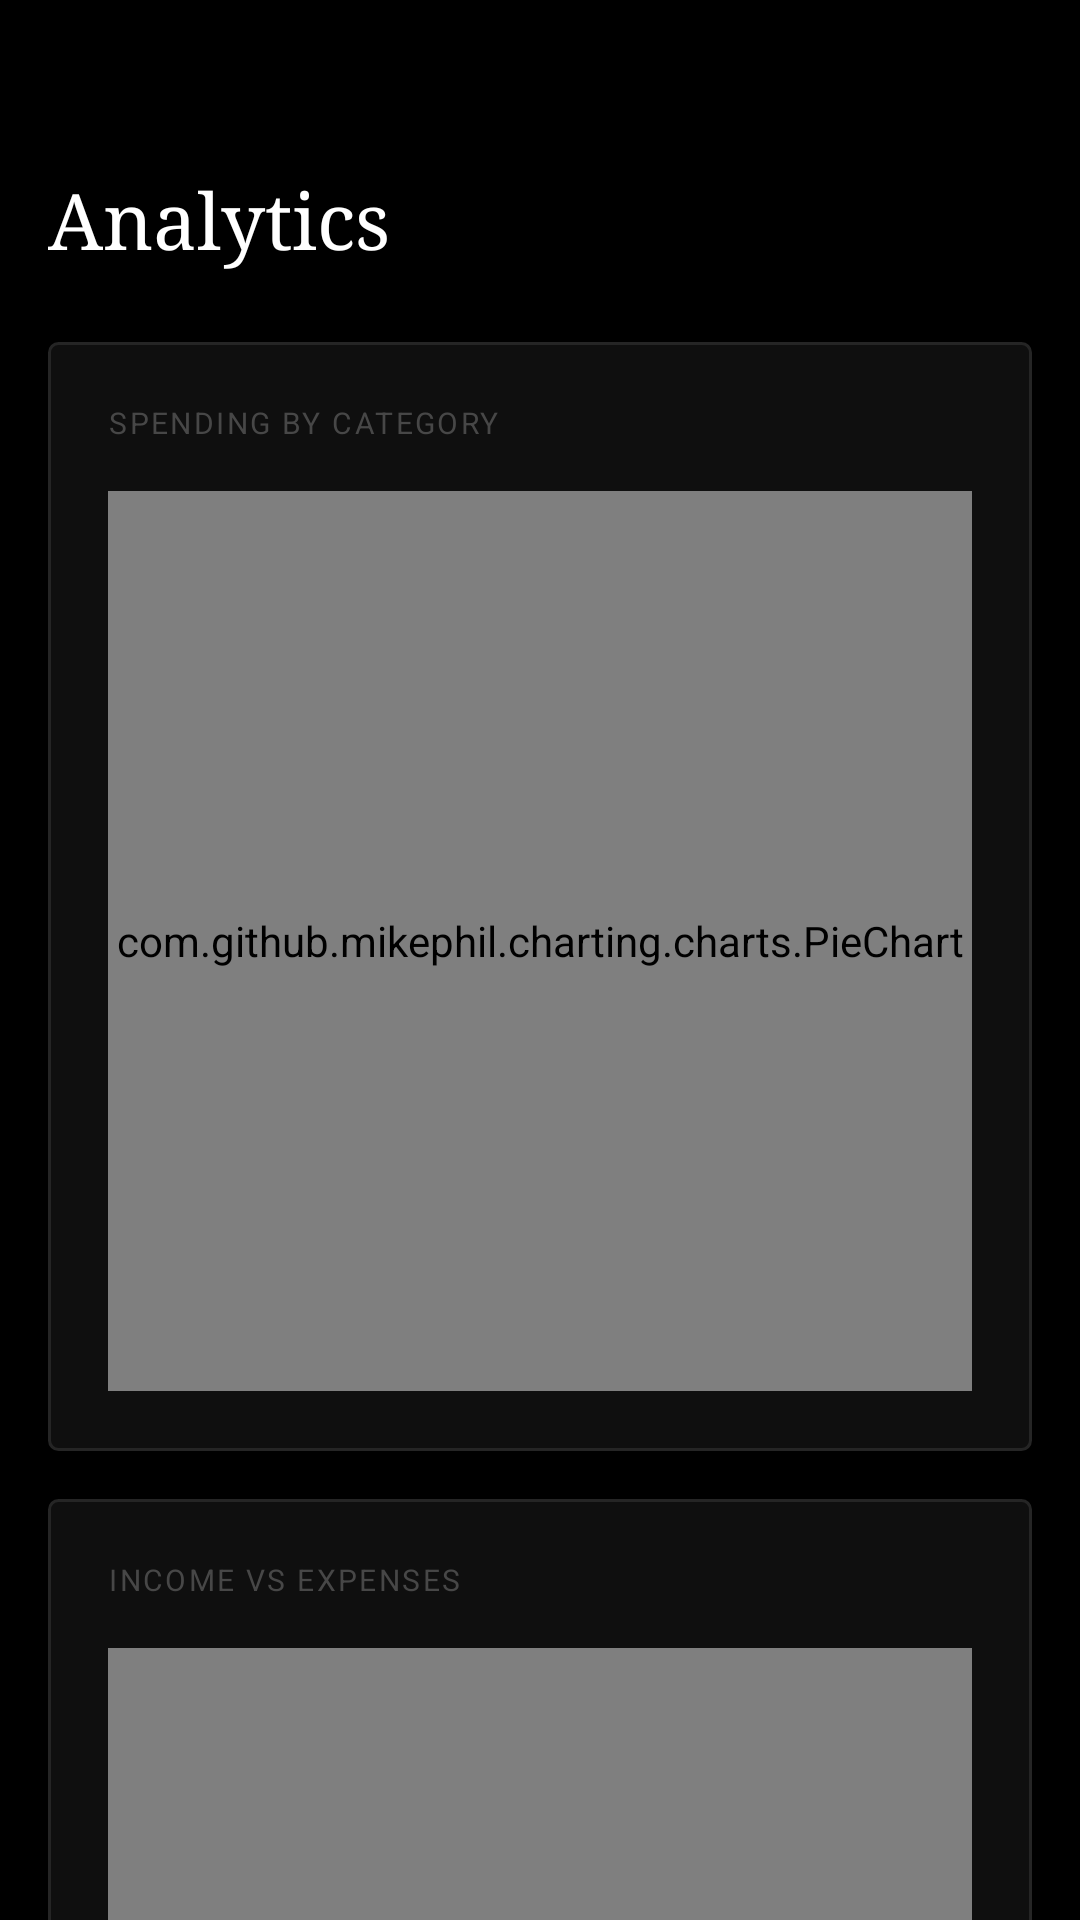

Here is an Android app screen rendered from its layout file. Give the layout XML and the strings, colors and styles it references.
<!-- AndroidManifest.xml: application theme Theme.Snokonoko -->
<!-- res/layout/fragment_analytics.xml -->
<?xml version="1.0" encoding="utf-8"?>
<ScrollView xmlns:android="http://schemas.android.com/apk/res/android"
    android:layout_width="match_parent"
    android:layout_height="match_parent"
    android:background="@color/bg">

    <LinearLayout
        android:layout_width="match_parent"
        android:layout_height="wrap_content"
        android:orientation="vertical"
        android:paddingHorizontal="16dp"
        android:paddingTop="56dp"
        android:paddingBottom="24dp">

        <TextView
            android:layout_width="wrap_content"
            android:layout_height="wrap_content"
            android:text="Analytics"
            android:textColor="@color/text1"
            android:textSize="26sp"
            android:fontFamily="serif"
            android:layout_marginBottom="24dp"/>

        
        <LinearLayout
            android:layout_width="match_parent"
            android:layout_height="wrap_content"
            android:background="@drawable/card_background"
            android:orientation="vertical"
            android:padding="20dp"
            android:layout_marginBottom="16dp">

            <TextView
                android:layout_width="wrap_content"
                android:layout_height="wrap_content"
                android:text="SPENDING BY CATEGORY"
                android:textColor="@color/text3"
                android:textSize="10sp"
                android:letterSpacing="0.08"
                android:layout_marginBottom="16dp"/>

            <com.github.mikephil.charting.charts.PieChart
                android:id="@+id/pieChart"
                android:layout_width="match_parent"
                android:layout_height="300dp"/>

        </LinearLayout>

        
        <LinearLayout
            android:layout_width="match_parent"
            android:layout_height="wrap_content"
            android:background="@drawable/card_background"
            android:orientation="vertical"
            android:padding="20dp"
            android:layout_marginBottom="16dp">

            <TextView
                android:layout_width="wrap_content"
                android:layout_height="wrap_content"
                android:text="INCOME VS EXPENSES"
                android:textColor="@color/text3"
                android:textSize="10sp"
                android:letterSpacing="0.08"
                android:layout_marginBottom="16dp"/>

            <com.github.mikephil.charting.charts.BarChart
                android:id="@+id/barChart"
                android:layout_width="match_parent"
                android:layout_height="250dp"/>

        </LinearLayout>

    </LinearLayout>
</ScrollView>
<!-- resources referenced by this layout -->
<resources>
  <color name="bg">#000000</color>
  <color name="text1">#FFFFFF</color>
  <color name="text3">#474747</color>
  <!-- drawable card_background (drawable) -->
  <?xml version="1.0" encoding="utf-8"?>
  <shape xmlns:android="http://schemas.android.com/apk/res/android"
      android:shape="rectangle">
      <solid android:color="@color/surface1"/>
      <stroke android:width="1dp" android:color="#252525"/>
      <corners android:radius="3dp"/>
  </shape>
  <style name="Theme.Snokonoko" parent="Theme.MaterialComponents.DayNight.NoActionBar">
          <item name="colorPrimary">@color/accent</item>
          <item name="colorPrimaryVariant">#B83450</item>
          <item name="colorOnPrimary">@color/text1</item>
          <item name="colorSecondary">@color/green</item>
          <item name="colorOnSecondary">@color/bg</item>
          <item name="android:windowBackground">@color/bg</item>
          <item name="android:statusBarColor">@color/bg</item>
          <item name="android:navigationBarColor">@color/surface1</item>
          <item name="android:windowLightStatusBar" tools:targetApi="m">false</item>
          
          <item name="textAppearanceBody1">@style/TextAppearance.MaterialComponents.Body1</item>
          <item name="textAppearanceBody2">@style/TextAppearance.MaterialComponents.Body2</item>
          <item name="textAppearanceCaption">@style/TextAppearance.MaterialComponents.Caption</item>
          <item name="textAppearanceButton">@style/TextAppearance.MaterialComponents.Button</item>
      </style>
  <color name="surface1">#0F0F0F</color>
  <color name="accent">#C71585</color>
  <color name="green">#30D158</color>
</resources>
